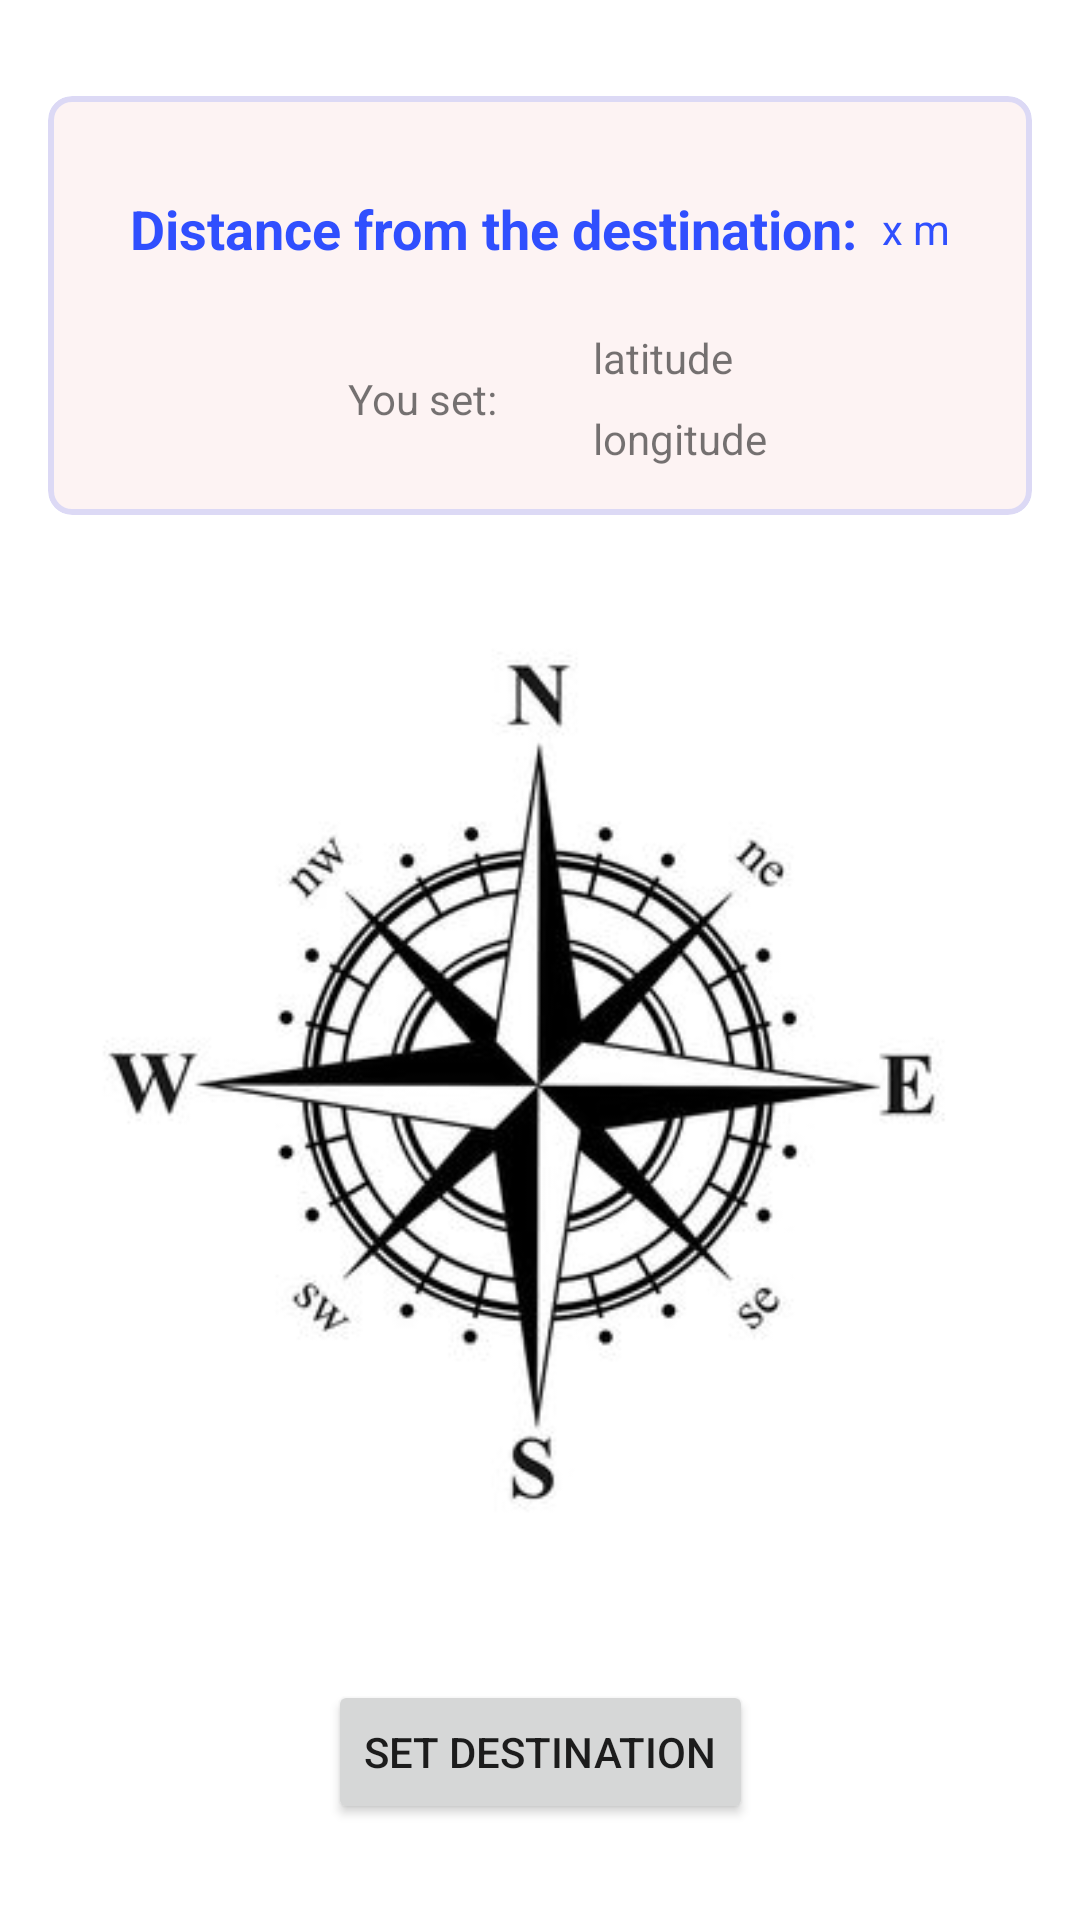

Android layout source for this screen:
<!-- AndroidManifest.xml: application theme Theme.CompassProject -->
<!-- res/layout/compass_fragment.xml -->
<?xml version="1.0" encoding="utf-8"?>
<androidx.constraintlayout.widget.ConstraintLayout xmlns:android="http://schemas.android.com/apk/res/android"
    xmlns:app="http://schemas.android.com/apk/res-auto"
    xmlns:tools="http://schemas.android.com/tools"
    android:layout_width="match_parent"
    android:layout_height="match_parent">

    <Button
        android:id="@+id/set_destination_button"
        android:layout_width="wrap_content"
        android:layout_height="wrap_content"
        android:layout_marginBottom="32dp"
        android:text="@string/set_destination"
        app:layout_constraintBottom_toBottomOf="parent"
        app:layout_constraintEnd_toEndOf="parent"
        app:layout_constraintStart_toStartOf="parent" />

    <ImageView
        android:id="@+id/compass_imageView"
        android:layout_width="0dp"
        android:layout_height="0dp"
        android:layout_marginStart="8dp"
        android:layout_marginEnd="8dp"
        android:layout_marginBottom="8dp"
        android:contentDescription="compass img"
        android:padding="12dp"
        app:layout_constraintBottom_toTopOf="@+id/set_destination_button"
        app:layout_constraintDimensionRatio="1:1"
        app:layout_constraintEnd_toEndOf="parent"
        app:layout_constraintStart_toStartOf="parent"
        app:layout_constraintTop_toBottomOf="@+id/cardView"
        app:srcCompat="@drawable/compass_image" />

    <androidx.constraintlayout.widget.ConstraintLayout
        android:id="@+id/direction_indicator_constraintLayout"
        android:layout_width="wrap_content"
        android:layout_height="0dp"
        app:layout_constraintBottom_toBottomOf="@+id/compass_imageView"
        app:layout_constraintEnd_toEndOf="@+id/compass_imageView"
        app:layout_constraintStart_toStartOf="@+id/compass_imageView"
        app:layout_constraintTop_toTopOf="@+id/compass_imageView">

        <ImageView
            android:id="@+id/direction_indicator_imageView"
            android:layout_width="wrap_content"
            android:layout_height="wrap_content"
            android:rotation="180"
            android:visibility="invisible"
            app:layout_constraintEnd_toEndOf="parent"
            app:layout_constraintStart_toStartOf="parent"
            app:layout_constraintTop_toTopOf="parent"
            app:srcCompat="@drawable/ic_baseline_arrow_drop_down_24" />
    </androidx.constraintlayout.widget.ConstraintLayout>

    <com.google.android.material.card.MaterialCardView
        android:id="@+id/cardView"
        android:layout_width="0dp"
        android:layout_height="wrap_content"
        android:layout_marginStart="16dp"
        android:layout_marginTop="32dp"
        android:layout_marginEnd="16dp"
        app:cardBackgroundColor="#0CD50000"
        app:cardCornerRadius="8dp"
        app:cardElevation="0dp"
        app:layout_constraintEnd_toEndOf="parent"
        app:layout_constraintStart_toStartOf="parent"
        app:layout_constraintTop_toTopOf="parent"
        app:strokeColor="#28304FFE"
        app:strokeWidth="2dp">

        <androidx.constraintlayout.widget.ConstraintLayout
            android:layout_width="match_parent"
            android:layout_height="match_parent"
            android:layout_marginStart="8dp"
            android:layout_marginTop="8dp"
            android:layout_marginEnd="8dp"
            android:layout_marginBottom="16dp">

            <TextView
                android:id="@+id/textView"
                android:layout_width="wrap_content"
                android:layout_height="wrap_content"
                android:layout_marginTop="24dp"
                android:text="@string/distance_from_dest"
                android:textColor="#304FFE"
                android:textSize="18sp"
                android:textStyle="bold"
                app:layout_constraintEnd_toStartOf="@+id/distance_textView"
                app:layout_constraintHorizontal_bias="0.5"
                app:layout_constraintHorizontal_chainStyle="packed"
                app:layout_constraintStart_toStartOf="parent"
                app:layout_constraintTop_toTopOf="parent" />

            <TextView
                android:id="@+id/distance_textView"
                android:layout_width="wrap_content"
                android:layout_height="wrap_content"
                android:layout_marginStart="8dp"
                android:text="@string/meters"
                android:textColor="#304FFE"
                app:layout_constraintBottom_toBottomOf="@+id/textView"
                app:layout_constraintEnd_toEndOf="parent"
                app:layout_constraintHorizontal_bias="0.5"
                app:layout_constraintStart_toEndOf="@+id/textView"
                app:layout_constraintTop_toTopOf="@+id/textView"
                app:autoSizeTextType="uniform"
                app:autoSizeMinTextSize="8sp"
                app:autoSizeMaxTextSize="18sp"
                app:autoSizeStepGranularity="2sp"/>

            <TextView
                android:id="@+id/lat_textView"
                android:layout_width="wrap_content"
                android:layout_height="wrap_content"
                android:layout_marginStart="32dp"
                android:layout_marginTop="24dp"
                android:text="@string/latitude"
                app:layout_constraintEnd_toEndOf="parent"
                app:layout_constraintHorizontal_bias="0.5"
                app:layout_constraintStart_toEndOf="@+id/textView6"
                app:layout_constraintTop_toBottomOf="@+id/distance_textView" />

            <TextView
                android:id="@+id/lng_textView"
                android:layout_width="wrap_content"
                android:layout_height="wrap_content"
                android:layout_marginTop="8dp"
                android:text="@string/longitude"
                app:layout_constraintStart_toStartOf="@+id/lat_textView"
                app:layout_constraintTop_toBottomOf="@+id/lat_textView" />

            <TextView
                android:id="@+id/textView6"
                android:layout_width="wrap_content"
                android:layout_height="wrap_content"
                android:text="@string/you_set"
                app:layout_constraintBottom_toBottomOf="@+id/lng_textView"
                app:layout_constraintEnd_toStartOf="@+id/lat_textView"
                app:layout_constraintHorizontal_bias="0.5"
                app:layout_constraintHorizontal_chainStyle="packed"
                app:layout_constraintStart_toStartOf="parent"
                app:layout_constraintTop_toTopOf="@+id/lat_textView" />
        </androidx.constraintlayout.widget.ConstraintLayout>
    </com.google.android.material.card.MaterialCardView>
</androidx.constraintlayout.widget.ConstraintLayout>
<!-- resources referenced by this layout -->
<resources>
  <!-- drawable compass_image: png bitmap (drawable-hdpi, 29680 bytes) -->
  <!-- drawable ic_baseline_arrow_drop_down_24 (drawable) -->
  <vector xmlns:android="http://schemas.android.com/apk/res/android"
      android:width="32dp"
      android:height="62dp"
      android:viewportWidth="24"
      android:viewportHeight="16"
      android:tint="#FF6D00">
    <path
        android:fillColor="@android:color/white"
        android:pathData="M7,10l5,5 5,-5z"/>
  </vector>
  <string name="distance_from_dest">Distance from the destination:</string>
  <string name="latitude">latitude</string>
  <string name="longitude">longitude</string>
  <string name="meters">x m</string>
  <string name="set_destination">SET DESTINATION</string>
  <string name="you_set">You set:</string>
  <style name="Theme.CompassProject" parent="Theme.MaterialComponents.DayNight.DarkActionBar">
          
          <item name="colorPrimary">@color/purple_500</item>
          <item name="colorPrimaryVariant">@color/purple_700</item>
          <item name="colorOnPrimary">@color/white</item>
          
          <item name="colorSecondary">@color/teal_200</item>
          <item name="colorSecondaryVariant">@color/teal_700</item>
          <item name="colorOnSecondary">@color/black</item>
          
          <item name="android:statusBarColor" tools:targetApi="l">?attr/colorPrimaryVariant</item>
          
      </style>
  <!-- not gathered from this repository: default colours our renderer supplied (Android Studio template values) -->
  <color name="purple_500">#FF6200EE</color>
  <color name="purple_700">#FF3700B3</color>
  <color name="teal_200">#FF03DAC5</color>
  <color name="teal_700">#FF018786</color>
  <color name="black">#FF000000</color>
  <color name="white">#FFFFFFFF</color>
</resources>
